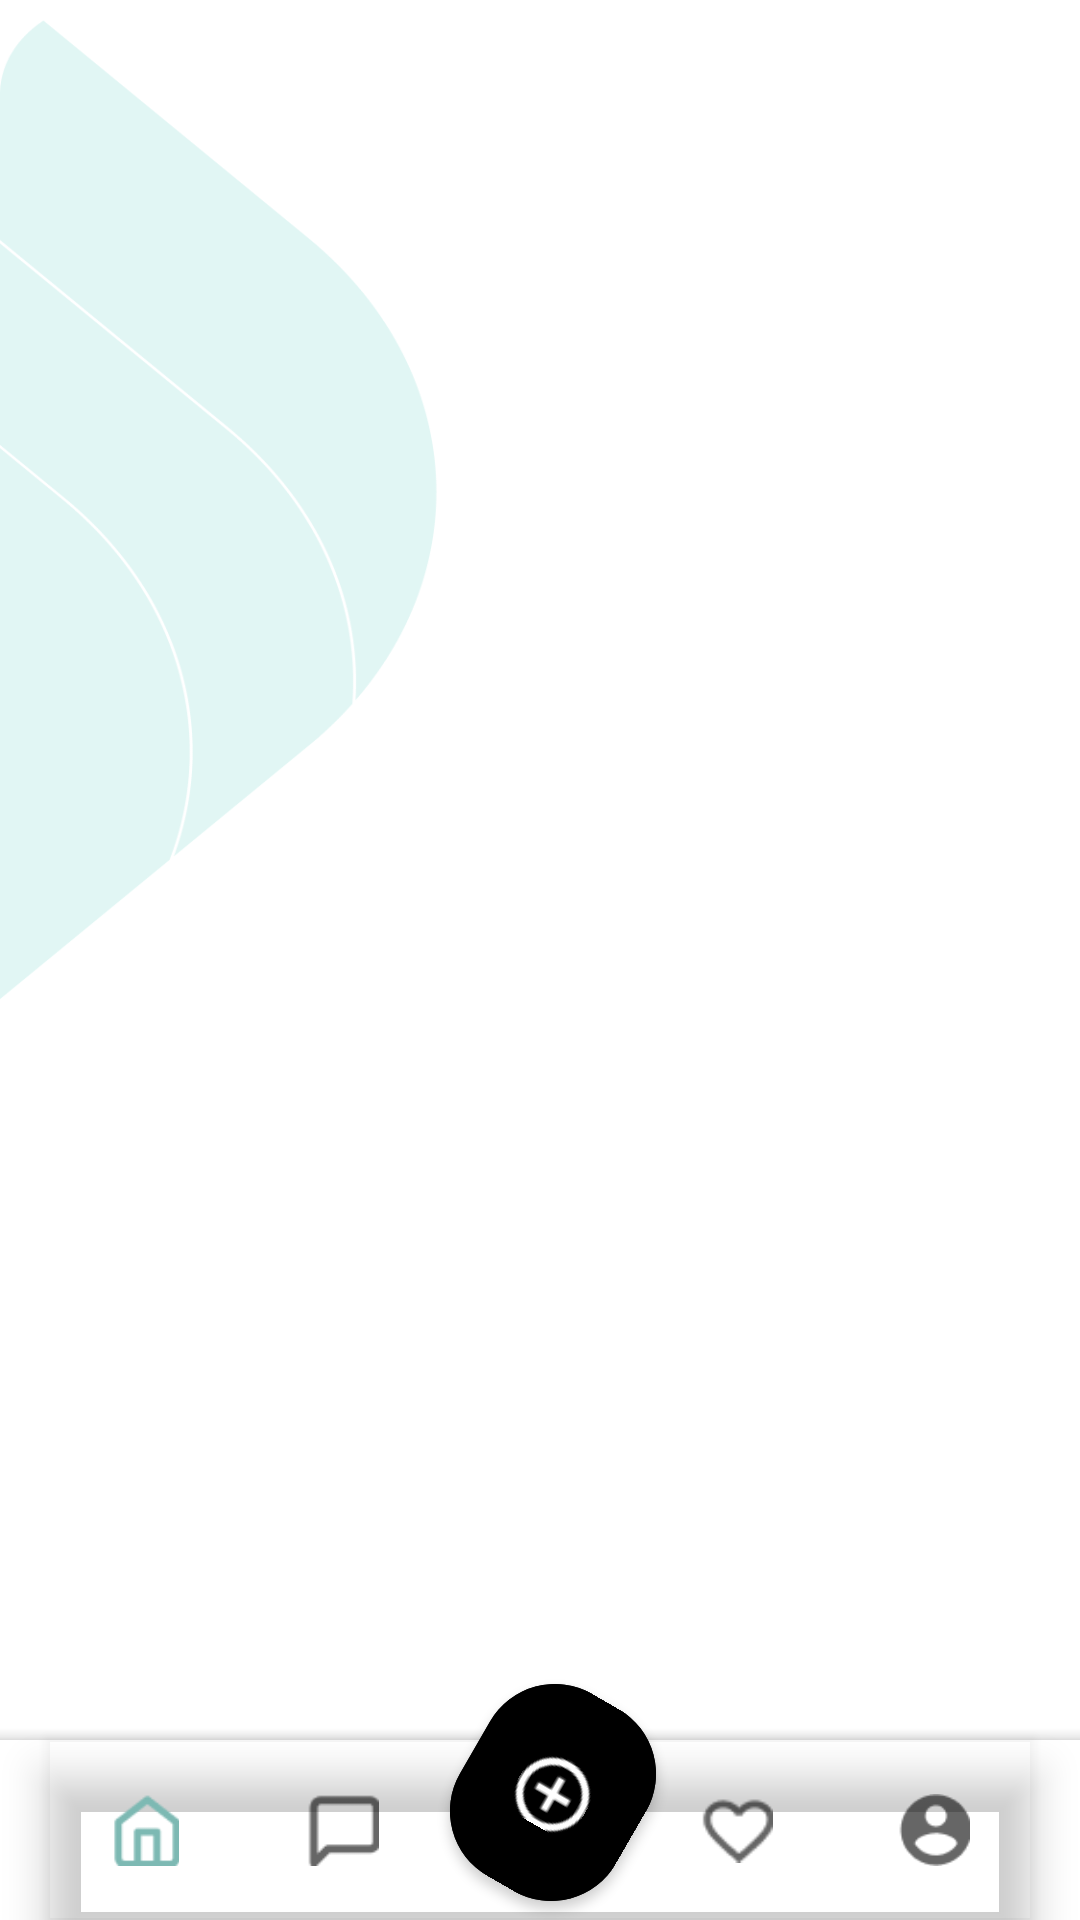

Produce the Android XML layout that renders to this screen, including the resource entries it uses.
<!-- AndroidManifest.xml: activity theme Theme.TestCaseApplicationForLabs.NoActionBar -->
<!-- res/layout/activity_main.xml -->
<?xml version="1.0" encoding="utf-8"?>
<androidx.coordinatorlayout.widget.CoordinatorLayout xmlns:android="http://schemas.android.com/apk/res/android"
    xmlns:app="http://schemas.android.com/apk/res-auto"
    xmlns:tools="http://schemas.android.com/tools"
    android:layout_width="match_parent"
    android:layout_height="match_parent"
    android:background="@drawable/homepagebg"
    tools:context=".view.MainActivity">

    <FrameLayout
        android:layout_width="match_parent"
        android:layout_height="match_parent"
        android:id="@+id/framecontainer"
        ></FrameLayout>

    <com.google.android.material.bottomappbar.BottomAppBar
        android:id="@+id/bottomappbar"
        android:layout_width="match_parent"
        android:layout_height="wrap_content"
        android:layout_gravity="bottom">
        <com.google.android.material.bottomnavigation.BottomNavigationView
            android:id="@+id/bottomnavigationbar"
            android:layout_width="match_parent"
            android:layout_height="60dp"
            app:labelVisibilityMode="unlabeled"
            android:layout_marginRight="16dp"
            android:background="@android:color/transparent"
            app:menu="@menu/bottom_nav_menu" />
    </com.google.android.material.bottomappbar.BottomAppBar>

    <com.google.android.material.button.MaterialButton
        android:id="@+id/addpost"
        android:layout_width="70dp"
        android:layout_height="70dp"
        android:layout_marginBottom="10dp"
        android:backgroundTint="@color/black"
        android:insetLeft="0dp"
        android:insetTop="0dp"
        android:insetRight="0dp"
        android:insetBottom="10dp"
        android:onClick="NextPage"
        android:rotation="120"
        app:cornerRadius="25dp"
        app:icon="@drawable/add"
        app:iconGravity="textStart"
        app:iconPadding="0dp"
        app:iconSize="25dp"
        app:iconTint="@color/white"
        app:layout_anchor="@id/bottomappbar"
        app:layout_anchorGravity="center"
        app:rippleColor="#fff" />


    <FrameLayout
        android:layout_width="fill_parent"
        android:layout_height="fill_parent"
        android:id="@+id/frameforstory"
        ></FrameLayout>

</androidx.coordinatorlayout.widget.CoordinatorLayout>
<!-- resources referenced by this layout -->
<resources>
  <!-- drawable add: png bitmap (drawable, 797 bytes) -->
  <!-- drawable homepagebg: png bitmap (drawable, 31628 bytes) -->
  <style name="Theme.TestCaseApplicationForLabs.NoActionBar">
          <item name="windowActionBar">false</item>
          <item name="windowNoTitle">true</item>
      </style>
  <!-- not gathered from this repository: default colours our renderer supplied (Android Studio template values) -->
  <color name="black">#FF000000</color>
  <color name="white">#FFFFFFFF</color>
</resources>
